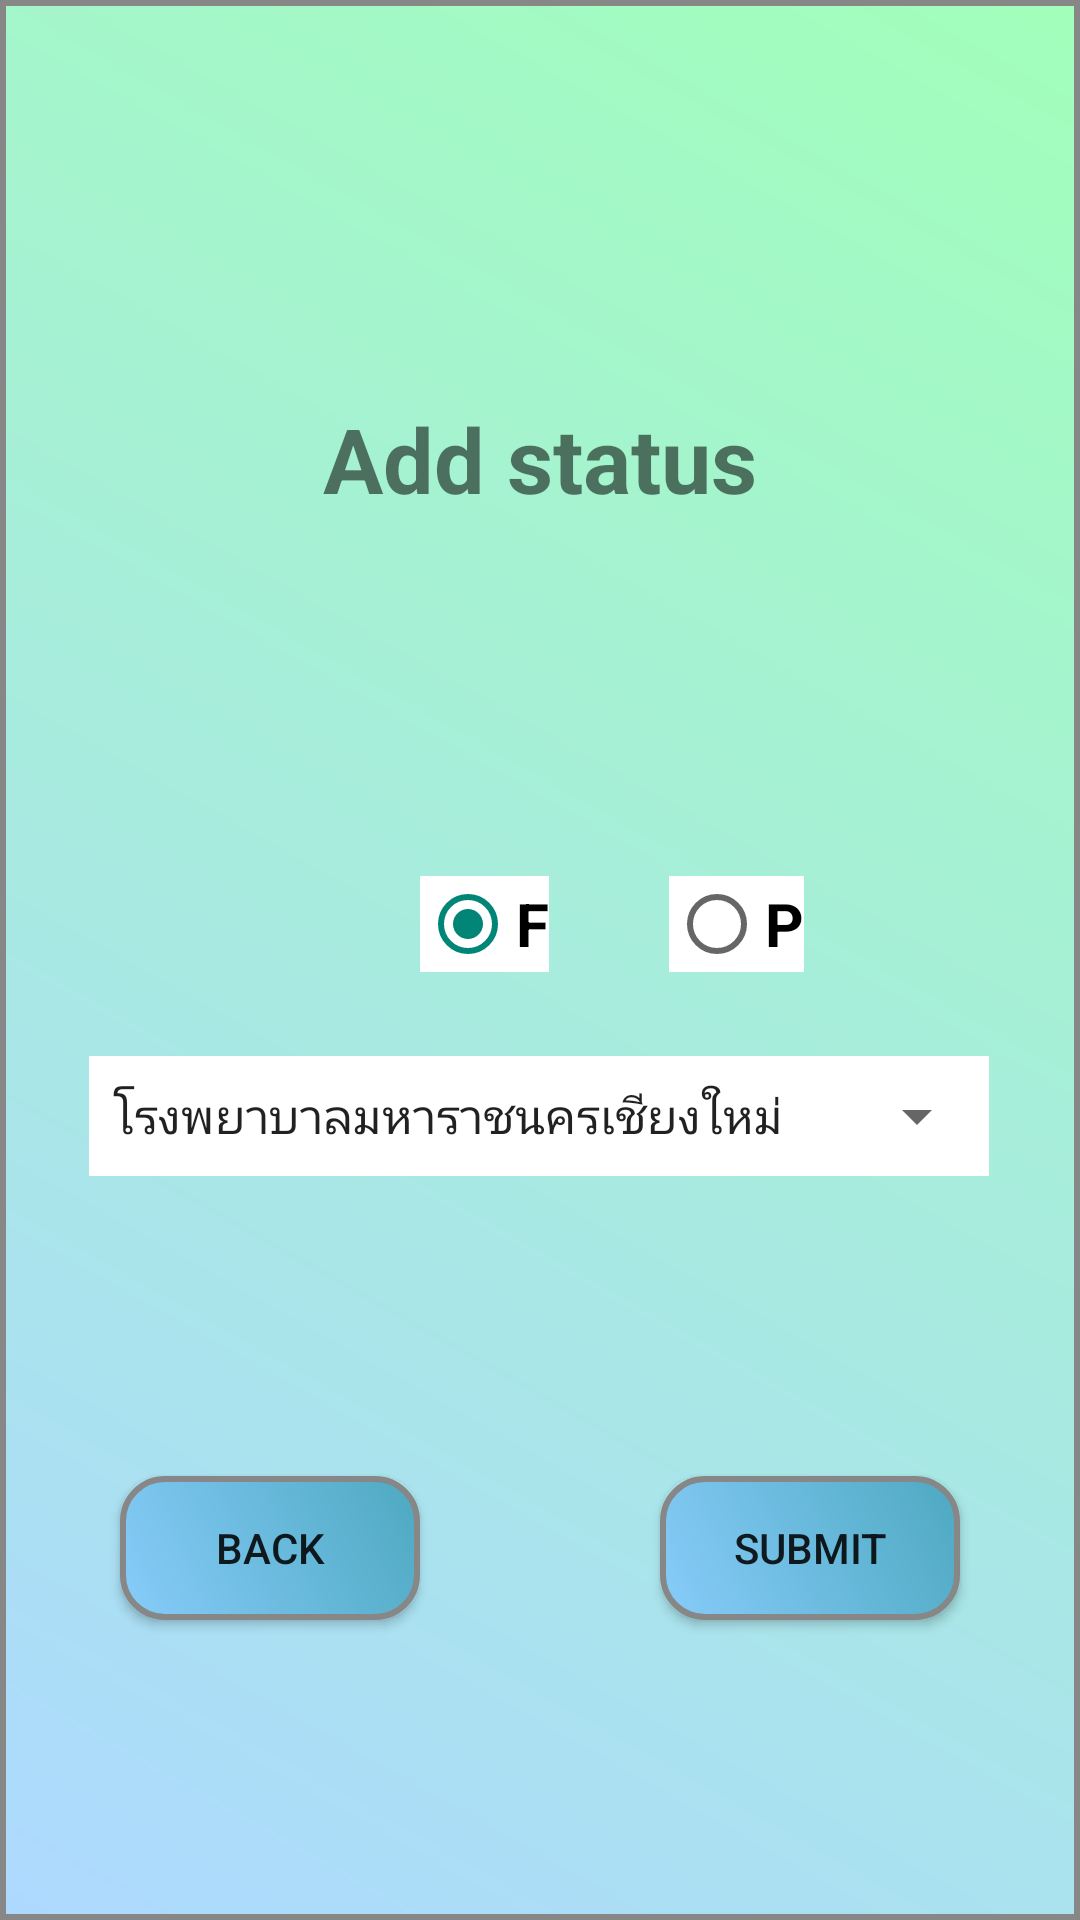

This screen was rendered from an Android layout file. Write that file and the resources it references.
<!-- AndroidManifest.xml: application theme Theme.AppCompat.Light.NoActionBar -->
<!-- res/layout/add_status.xml -->
<?xml version="1.0" encoding="utf-8"?>
<android.support.constraint.ConstraintLayout xmlns:android="http://schemas.android.com/apk/res/android"
    xmlns:app="http://schemas.android.com/apk/res-auto"
    xmlns:tools="http://schemas.android.com/tools"
    android:id="@+id/linearLayout6"
    android:layout_width="match_parent"
    android:layout_height="match_parent"
    android:background="@drawable/background">

    <TextView
        android:id="@+id/textView6"
        android:layout_width="wrap_content"
        android:layout_height="wrap_content"
        android:layout_marginStart="8dp"
        android:layout_marginEnd="8dp"
        android:layout_marginBottom="119dp"
        android:text="Add status"
        android:textSize="30dp"
        android:textStyle="bold"
        app:layout_constraintBottom_toTopOf="@+id/radioButton4"
        app:layout_constraintEnd_toEndOf="parent"
        app:layout_constraintStart_toStartOf="parent" />

    <RadioButton
        android:id="@+id/radioButton4"
        android:layout_width="wrap_content"
        android:layout_height="wrap_content"
        android:layout_marginStart="140dp"
        android:layout_marginBottom="28dp"
        android:background="@color/white"
        android:checked="true"
        android:text="F"
        android:textSize="20dp"
        android:textStyle="bold"
        app:layout_constraintBottom_toTopOf="@+id/relativeLayout3"
        app:layout_constraintStart_toStartOf="parent" />

    <RadioButton
        android:id="@+id/radioButton5"
        android:layout_width="wrap_content"
        android:layout_height="wrap_content"
        android:layout_marginStart="40dp"
        android:layout_marginBottom="28dp"
        android:background="@color/white"
        android:text="P"
        android:textSize="20dp"
        android:textStyle="bold"
        app:layout_constraintBottom_toTopOf="@+id/relativeLayout3"
        app:layout_constraintStart_toEndOf="@+id/radioButton4" />

    <RelativeLayout
        android:id="@+id/relativeLayout3"
        android:layout_width="wrap_content"
        android:layout_height="wrap_content"
        android:layout_marginStart="90dp"
        android:layout_marginEnd="91dp"
        android:layout_marginBottom="100dp"
        android:background="@color/white"
        app:layout_constraintBottom_toTopOf="@+id/submit"
        app:layout_constraintEnd_toEndOf="parent"
        app:layout_constraintStart_toStartOf="parent">

        <Spinner
            android:id="@+id/spinner"
            android:layout_width="300dp"
            android:layout_height="40dp"
            android:entries="@array/hospital"
            android:prompt="@string/title_hospital"
            app:layout_constraintStart_toStartOf="parent"
            app:layout_constraintTop_toTopOf="parent" />

    </RelativeLayout>



    <Button
        android:id="@+id/submit"
        android:layout_width="wrap_content"
        android:layout_height="wrap_content"
        android:layout_marginEnd="40dp"
        android:layout_marginBottom="100dp"
        android:onClick="process"
        android:text="submit"
        android:background="@drawable/smallbutton"
        app:layout_constraintBottom_toBottomOf="parent"
        app:layout_constraintEnd_toEndOf="parent" />

    <Button
        android:id="@+id/back"
        android:layout_width="wrap_content"
        android:layout_height="wrap_content"
        android:layout_marginStart="40dp"
        android:layout_marginBottom="100dp"
        android:onClick="process"
        android:text="back"
        android:background="@drawable/smallbutton"
        app:layout_constraintBottom_toBottomOf="parent"
        app:layout_constraintStart_toStartOf="parent" />


</android.support.constraint.ConstraintLayout>
<!-- resources referenced by this layout -->
<resources>
  <string-array name="hospital">
          <item>โรงพยาบาลมหาราชนครเชียงใหม่</item>
          <item>โรงพยาบาลนครพิงค์</item>
          <item>โรงพยาบาลสารภี</item>
          <item>โรงพยาบาลสันทราย</item>
          <item>โรงพยาบาลสันกำแพง</item>
          <item>โรงพยาบาลหางดง</item>
          <item>โรงพยาบาลดอยสะเก็ด</item>
          <item>โรงพยาบาลสันป่าตอง</item>
          <item>โรงพยาบาลแม่ออน</item>
          <item>โรงพยาบาลแม่วาง</item>
          <item>โรงพยาบาลแม่แตง</item>
          <item>โรงพยาบาลสะเมิง</item>
          <item>โรงพยาบาลจอมทอง</item>
          <item>โรงพยาบาลเชียงดาว</item>
          <item>โรงพยาบาลฮอด</item>
          <item>โรงพยาบาลพร้าว</item>
          <item>โรงพยาบาลดอยเต่า</item>
          <item>โรงพยาบาลไชยปราการ</item>
          <item>โรงพยาบาลเวียงแหง</item>
          <item>โรงพยาบาลฝาง</item>
          <item>โรงพยาบาลเทพรัตนเวชชานุกูล เฉลิมพระเกียรติ ๖๐ พรรษา</item>
          <item>โรงพยาบาลแม่อาย</item>
          <item>โรงพยาบาลอมก๋อย</item>
          <item>โรงพยาบาลวัดจันทร์ เฉลิมพระเกียรติ ๘๐ พรรษา</item>
          <item>โรงพยาบาลราชเวช</item>
          <item>โรงพยาบาลใกล้หมอ</item>
          <item>โรงพยาบาลแมคคอร์มิค</item>
          <item>โรงพยาบาลเซนทรัลเมมโมเรียล</item>
          <item>โรงพยาบาลทุ่งหัวช้าง</item>
          <item>โรงพยาบาลบ้านธิ</item>
          <item>โรงพยาบาลบ้านโฮ่ง</item>
          <item>โรงพยาบาลแม่ทา</item>
          <item>โรงพยาบาลลำพูน</item>
          <item>โรงพยาบาลลี้</item>
          <item>โรงพยาบาลเวียงหนองล่อง</item>
          <item>โรงพยาบาลป่าซาง</item>
          <item>โรงพยาบาลศรีสังวาลย์</item>
          <item>โรงพยาบาลขุนยวม</item>
          <item>โรงพยาบาลปาย</item>
          <item>โรงพยาบาลแม่สะเรียง</item>
          <item>โรงพยาบาลแม่ลาน้อย</item>
          <item>โรงพยาบาลสบเมย</item>
          <item>โรงพยาบาลปางมะผ้า</item>
      </string-array>
  <color name="white">#ffffff</color>
  <!-- drawable background (drawable) -->
  <?xml version="1.0" encoding="utf-8"?>
  <shape xmlns:android="http://schemas.android.com/apk/res/android" android:shape="rectangle" >
  
      <gradient
          android:angle="45"
          android:startColor="#ADD9FF"
          android:endColor="#A1FFBA"
          android:type="linear"
          />
      <padding
          android:left="0dp"
          android:top="0dp"
          android:right="0dp"
          android:bottom="0dp"
          />
      <stroke
          android:width="2dp"
          android:color="#878787"
          />
  </shape>
  <!-- drawable smallbutton (drawable) -->
  <?xml version="1.0" encoding="utf-8"?>
  <shape xmlns:android="http://schemas.android.com/apk/res/android" android:shape="rectangle" >
      <corners
          android:radius="14dp"
          />
      <gradient
          android:angle="45"
          android:startColor="#87CCFA"
          android:endColor="#4ea9c1"
          android:type="linear"
          />
      <padding
          android:left="0dp"
          android:top="0dp"
          android:right="0dp"
          android:bottom="0dp"
          />
      <size
          android:width="100dp"
          android:height="40dp"
          />
      <stroke
          android:width="2dp"
          android:color="#878787"
          />
  </shape>
  <string name="title_hospital">Choose a hospital</string>
</resources>
